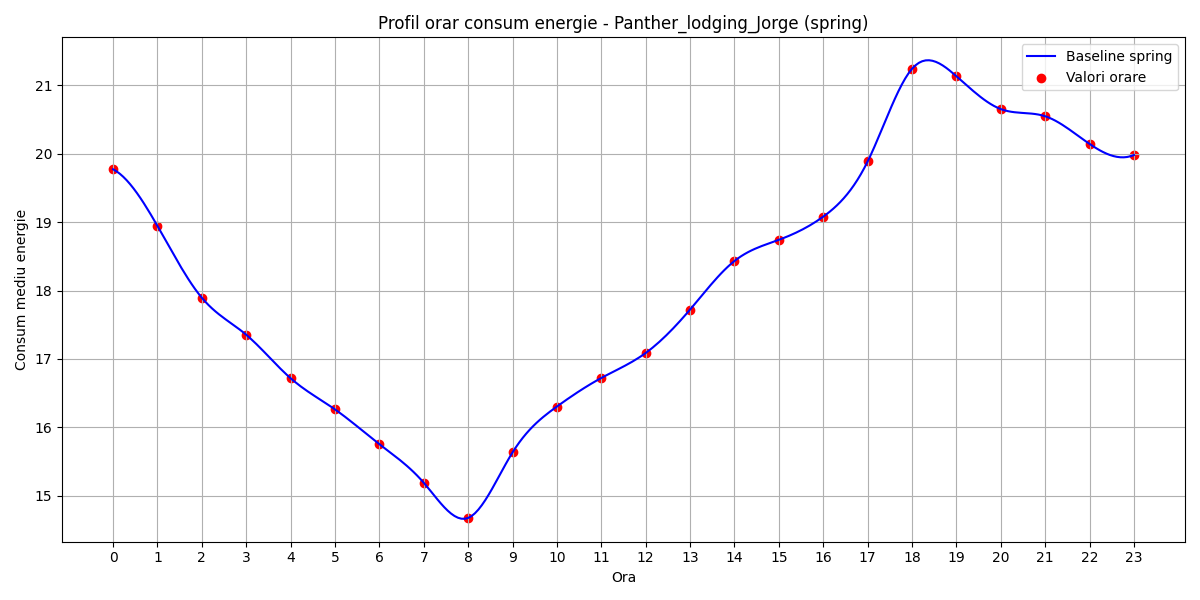

Data behind this chart, as committed beside it:
hour, B(t)
0, 19.77
1, 18.94
2, 17.89
3, 17.35
4, 16.72
5, 16.26
6, 15.75
7, 15.19
8, 14.68
9, 15.63
10, 16.3
11, 16.72
12, 17.09
13, 17.72
14, 18.43
15, 18.74
16, 19.08
17, 19.89
18, 21.24
19, 21.13
20, 20.65
21, 20.55
22, 20.14
23, 19.98
